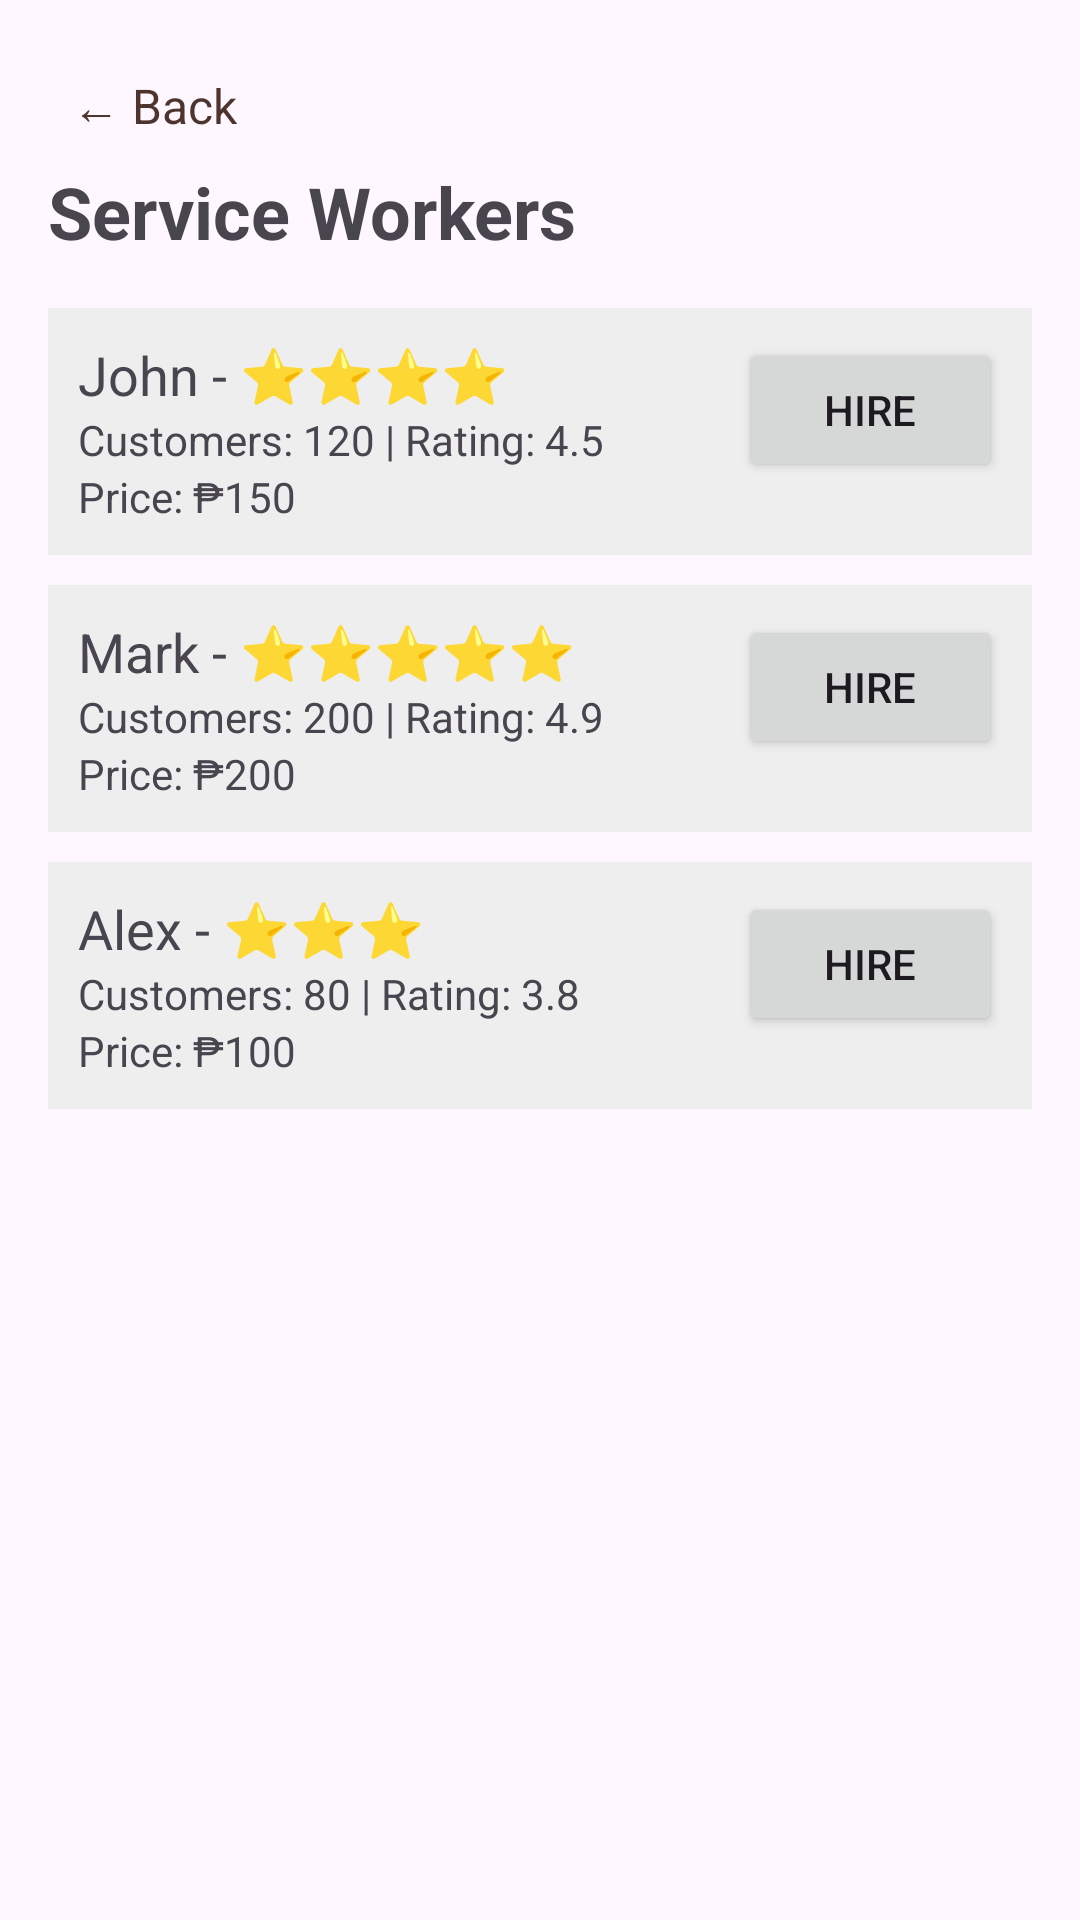

Write the Android layout XML for this screen, with the resource values it uses.
<!-- AndroidManifest.xml: activity theme Theme.AutoBrew -->
<!-- res/layout/activity_service_workers.xml -->
<?xml version="1.0" encoding="utf-8"?>
<ScrollView xmlns:android="http://schemas.android.com/apk/res/android"
    android:layout_width="match_parent"
    android:layout_height="match_parent">

    <LinearLayout
        android:layout_width="match_parent"
        android:layout_height="wrap_content"
        android:orientation="vertical"
        android:padding="16dp">

        

        <TextView
            android:id="@+id/btnBack"
            android:layout_width="wrap_content"
            android:layout_height="wrap_content"
            android:text="← Back"
            android:textColor="#4E342E"
            android:textSize="16sp"
            android:padding="8dp"
            android:clickable="true"
            android:focusable="true"/>

        <TextView
            android:text="Service Workers"
            android:textSize="24sp"
            android:textStyle="bold"
            android:layout_marginBottom="16dp"
            android:layout_width="wrap_content"
            android:layout_height="wrap_content"/>

        
        <LinearLayout
            android:orientation="horizontal"
            android:padding="10dp"
            android:layout_marginBottom="10dp"
            android:background="#EEEEEE"
            android:layout_width="match_parent"
            android:layout_height="wrap_content">

            <LinearLayout
                android:layout_weight="1"
                android:orientation="vertical"
                android:layout_width="0dp"
                android:layout_height="wrap_content">

                <TextView
                    android:text="John - ⭐⭐⭐⭐"
                    android:textSize="18sp"
                    android:layout_width="wrap_content"
                    android:layout_height="wrap_content"/>

                <TextView
                    android:text="Customers: 120 | Rating: 4.5"
                    android:layout_width="wrap_content"
                    android:layout_height="wrap_content"/>

                <TextView
                    android:text="Price: ₱150"
                    android:layout_width="wrap_content"
                    android:layout_height="wrap_content"/>
            </LinearLayout>

            <Button
                android:id="@+id/btnHire1"
                android:text="Hire"
                android:layout_width="wrap_content"
                android:layout_height="wrap_content"/>
        </LinearLayout>

        
        <LinearLayout
            android:orientation="horizontal"
            android:padding="10dp"
            android:layout_marginBottom="10dp"
            android:background="#EEEEEE"
            android:layout_width="match_parent"
            android:layout_height="wrap_content">

            <LinearLayout
                android:layout_weight="1"
                android:orientation="vertical"
                android:layout_width="0dp"
                android:layout_height="wrap_content">

                <TextView
                    android:text="Mark - ⭐⭐⭐⭐⭐"
                    android:textSize="18sp"
                    android:layout_width="wrap_content"
                    android:layout_height="wrap_content"/>

                <TextView
                    android:text="Customers: 200 | Rating: 4.9"
                    android:layout_width="wrap_content"
                    android:layout_height="wrap_content"/>

                <TextView
                    android:text="Price: ₱200"
                    android:layout_width="wrap_content"
                    android:layout_height="wrap_content"/>
            </LinearLayout>

            <Button
                android:id="@+id/btnHire2"
                android:text="Hire"
                android:layout_width="wrap_content"
                android:layout_height="wrap_content"/>
        </LinearLayout>

        
        <LinearLayout
            android:orientation="horizontal"
            android:padding="10dp"
            android:layout_marginBottom="10dp"
            android:background="#EEEEEE"
            android:layout_width="match_parent"
            android:layout_height="wrap_content">

            <LinearLayout
                android:layout_weight="1"
                android:orientation="vertical"
                android:layout_width="0dp"
                android:layout_height="wrap_content">

                <TextView
                    android:text="Alex - ⭐⭐⭐"
                    android:textSize="18sp"
                    android:layout_width="wrap_content"
                    android:layout_height="wrap_content"/>

                <TextView
                    android:text="Customers: 80 | Rating: 3.8"
                    android:layout_width="wrap_content"
                    android:layout_height="wrap_content"/>

                <TextView
                    android:text="Price: ₱100"
                    android:layout_width="wrap_content"
                    android:layout_height="wrap_content"/>
            </LinearLayout>

            <Button
                android:id="@+id/btnHire3"
                android:text="Hire"
                android:layout_width="wrap_content"
                android:layout_height="wrap_content"/>
        </LinearLayout>

    </LinearLayout>
</ScrollView>
<!-- resources referenced by this layout -->
<resources>
  <style name="Theme.AutoBrew" parent="Base.Theme.AutoBrew" />
  <style name="Base.Theme.AutoBrew" parent="Theme.Material3.DayNight.NoActionBar">
          
          
      </style>
</resources>
